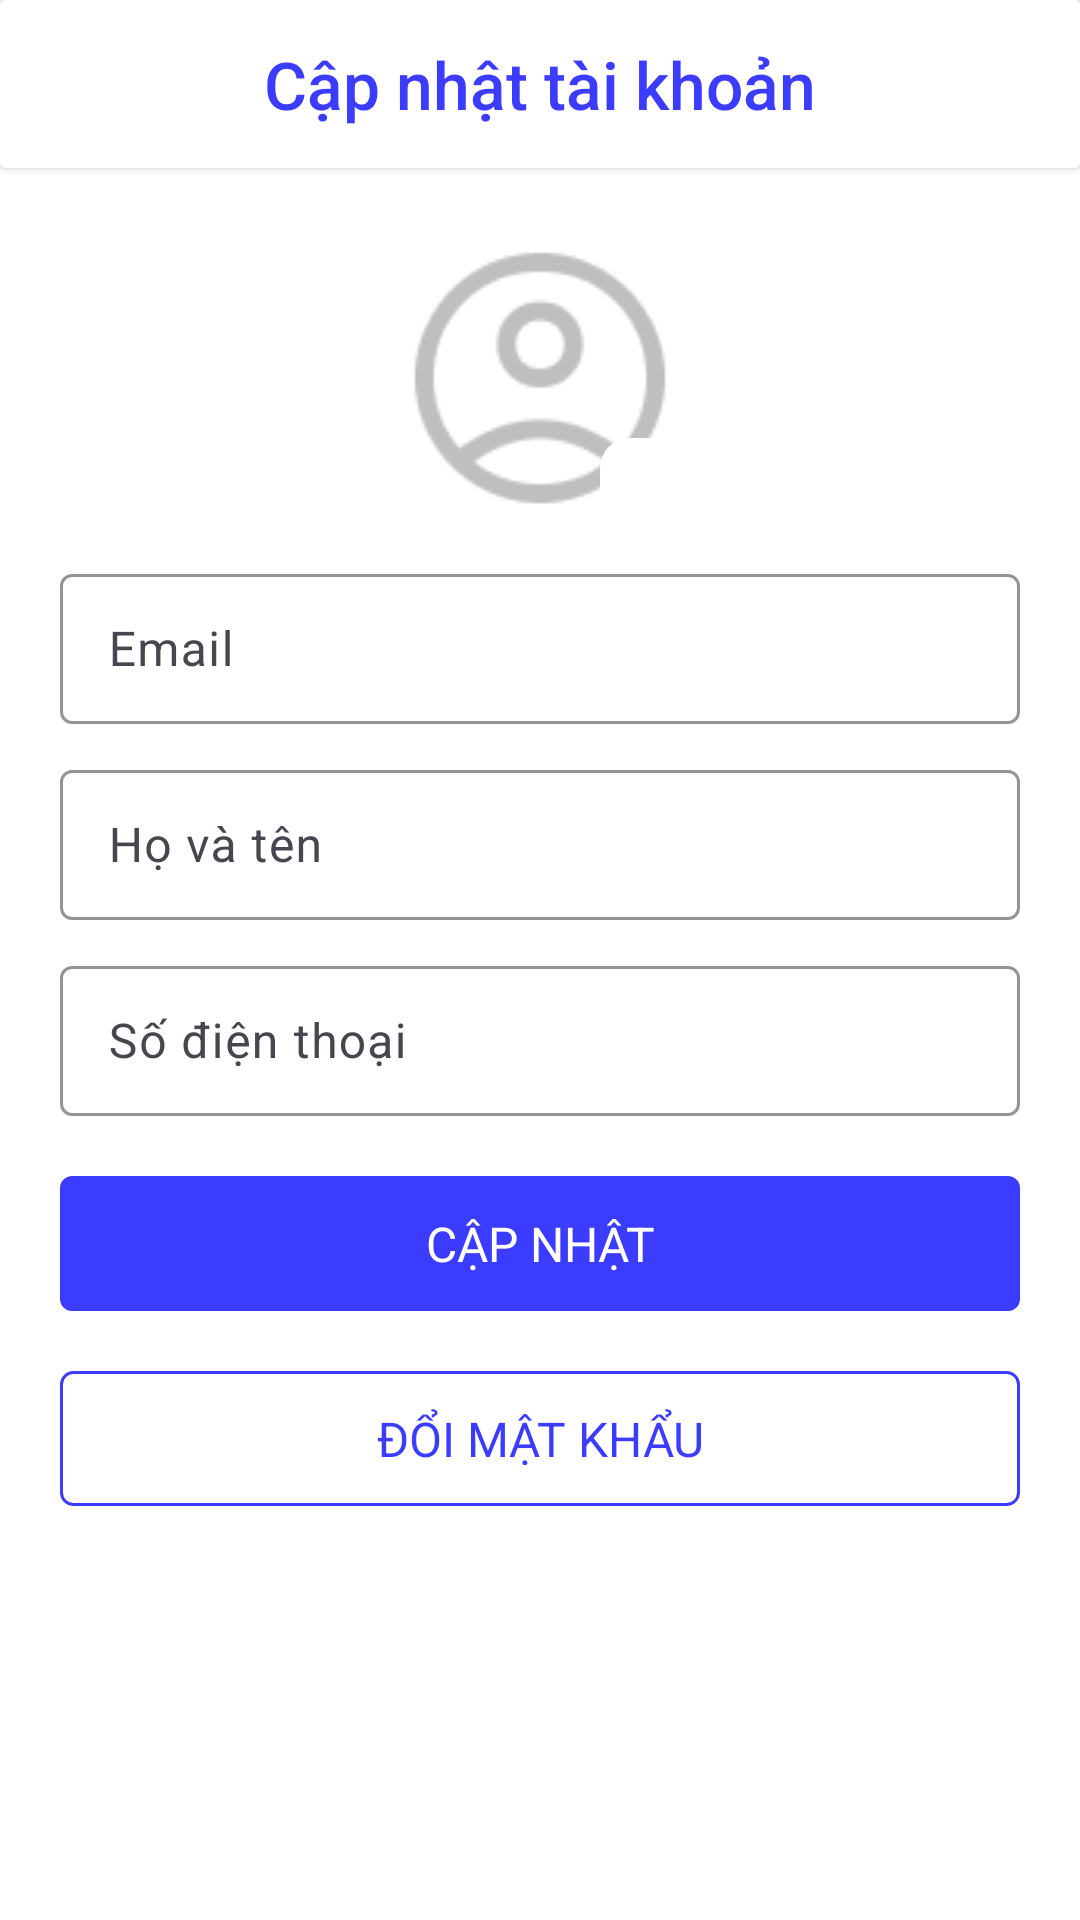

Layout XML and referenced resources for this Android screen:
<!-- AndroidManifest.xml: application theme Theme.BottomNavigationApp -->
<!-- res/layout/fragment_edit_profile.xml -->
<?xml version="1.0" encoding="utf-8"?>
<LinearLayout xmlns:android="http://schemas.android.com/apk/res/android"
    xmlns:app="http://schemas.android.com/apk/res-auto"
    android:layout_width="match_parent"
    android:layout_height="match_parent"
    android:orientation="vertical"
    android:background="@color/white"
    android:gravity="center_horizontal">

    <androidx.cardview.widget.CardView
        android:id="@+id/header"
        android:layout_width="match_parent"
        android:layout_height="wrap_content">

        <LinearLayout
            android:layout_width="match_parent"
            android:layout_height="56dp"
            android:layout_alignParentTop="true">

            <ImageView
                android:id="@+id/imV_back"
                android:layout_width="40dp"
                android:layout_height="20dp"
                android:layout_gravity="center"
                android:background="@color/white"
                app:srcCompat="@drawable/ic_back" />

            <TextView
                android:id="@+id/textView"
                android:layout_width="0dp"
                android:layout_height="match_parent"
                android:layout_weight="1"
                android:paddingVertical="2dp"
                android:text="@string/edit_profile"
                android:textSize="22sp"
                android:textColor="@color/blue2"
                android:fontFamily="sans-serif-medium"
                android:gravity="center"
                android:layout_gravity="center"
                android:background="@color/white"/>

            <ImageView
                android:layout_width="40dp"
                android:layout_height="match_parent"
                android:paddingVertical="1dp"
                android:background="@color/white"/>

        </LinearLayout>

    </androidx.cardview.widget.CardView>

    <androidx.constraintlayout.widget.ConstraintLayout
        android:layout_width="match_parent"
        android:layout_height="wrap_content"
        android:padding="20dp"
        android:maxWidth="500dp">

        <RelativeLayout
            android:id="@+id/avatar_layout"
            android:layout_width="100dp"
            android:layout_height="100dp"
            app:layout_constraintTop_toTopOf="parent"
            app:layout_constraintStart_toStartOf="parent"
            app:layout_constraintEnd_toEndOf="parent"
            android:layout_gravity="center_horizontal">

            <com.google.android.material.imageview.ShapeableImageView
                android:id="@+id/imv_avatar"
                android:layout_width="match_parent"
                android:layout_height="match_parent"
                android:scaleType="centerCrop"
                android:src="@drawable/avatar_alt"
                app:shapeAppearanceOverlay="@style/Circle" />

            <ImageView
                android:id="@+id/imv_camera"
                android:layout_width="30dp"
                android:layout_height="30dp"
                android:layout_alignParentRight="true"
                android:layout_alignParentBottom="true"
                android:background="@drawable/border_corner"
                android:src="@drawable/ic_camera" />
        </RelativeLayout>

        <com.google.android.material.textfield.TextInputLayout
            android:id="@+id/layout_email"
            android:layout_width="0dp"
            android:layout_height="wrap_content"
            android:paddingVertical="10dp"
            app:layout_constraintTop_toBottomOf="@id/avatar_layout"
            app:layout_constraintStart_toStartOf="parent"
            app:layout_constraintEnd_toEndOf="parent"
            app:boxStrokeColor="@color/blue2"
            app:boxStrokeErrorColor="@color/red">

            <com.google.android.material.textfield.TextInputEditText
                android:id="@+id/edt_email"
                android:layout_width="match_parent"
                android:layout_height="50dp"
                android:enabled="false"
                android:hint="@string/login_email_hint"
                android:inputType="textEmailAddress"
                android:paddingVertical="0dp"
                android:textColor="@color/black"/>
        </com.google.android.material.textfield.TextInputLayout>

        <com.google.android.material.textfield.TextInputLayout
            android:id="@+id/layout_fullName"
            android:layout_width="0dp"
            android:layout_height="wrap_content"
            android:paddingBottom="10dp"
            app:layout_constraintTop_toBottomOf="@id/layout_email"
            app:layout_constraintStart_toStartOf="parent"
            app:layout_constraintEnd_toEndOf="parent"
            app:boxStrokeColor="@color/blue2"
            app:boxStrokeErrorColor="@color/red">

            <com.google.android.material.textfield.TextInputEditText
                android:id="@+id/edt_fullName"
                android:layout_width="match_parent"
                android:layout_height="50dp"
                android:hint="@string/fullname"
                android:inputType="text"
                android:paddingVertical="0dp"/>
        </com.google.android.material.textfield.TextInputLayout>

        <com.google.android.material.textfield.TextInputLayout
            android:id="@+id/layout_phone"
            android:layout_width="0dp"
            android:layout_height="wrap_content"
            android:paddingBottom="10dp"
            app:layout_constraintTop_toBottomOf="@id/layout_fullName"
            app:layout_constraintStart_toStartOf="parent"
            app:layout_constraintEnd_toEndOf="parent"
            app:boxStrokeColor="@color/blue2"
            app:boxStrokeErrorColor="@color/red">

            <com.google.android.material.textfield.TextInputEditText
                android:id="@+id/edt_phone"
                android:layout_width="match_parent"
                android:layout_height="50dp"
                android:hint="@string/phone"
                android:inputType="phone"
                android:paddingVertical="0dp"/>
        </com.google.android.material.textfield.TextInputLayout>

        <TextView
            android:id="@+id/btn_update"
            android:layout_width="0dp"
            android:layout_height="45dp"
            android:layout_marginVertical="10dp"
            android:background="@drawable/border_button_fill"
            android:gravity="center"
            android:text="@string/update"
            android:textAllCaps="true"
            android:textColor="@color/white"
            android:textSize="16sp"
            app:layout_constraintTop_toBottomOf="@id/layout_phone"
            app:layout_constraintStart_toStartOf="parent"
            app:layout_constraintEnd_toEndOf="parent"/>

        <TextView
            android:id="@+id/btn_change_password"
            android:layout_width="0dp"
            android:layout_height="45dp"
            android:layout_marginVertical="20dp"
            android:background="@drawable/border_button"
            android:gravity="center"
            android:text="@string/change_password"
            android:textAllCaps="true"
            android:textColor="@color/blue2"
            android:textSize="16sp"
            app:layout_constraintTop_toBottomOf="@id/btn_update"
            app:layout_constraintStart_toStartOf="parent"
            app:layout_constraintEnd_toEndOf="parent"/>

    </androidx.constraintlayout.widget.ConstraintLayout>

    <FrameLayout
        android:id="@+id/fragment_container"
        android:layout_width="match_parent"
        android:layout_height="wrap_content"
        android:background="@color/white"/>
</LinearLayout>
<!-- resources referenced by this layout -->
<resources>
  <color name="black">#FF000000</color>
  <color name="blue2">#3C3CFF</color>
  <color name="red">#FF0000</color>
  <color name="white">#FFFFFFFF</color>
  <!-- drawable avatar_alt: png bitmap (drawable, 1694 bytes) -->
  <!-- drawable border_button (drawable) -->
  <?xml version="1.0" encoding="utf-8"?>
  <selector xmlns:android="http://schemas.android.com/apk/res/android">
      <item>
          <shape android:shape="rectangle">
              <solid android:color="@color/white" />
              <corners android:radius="4dp" />
              <stroke
                  android:width="1dp"
                  android:color="@color/blue2" />
          </shape>
      </item>
  </selector>
  <!-- drawable border_button_fill (drawable) -->
  <?xml version="1.0" encoding="utf-8"?>
  <selector xmlns:android="http://schemas.android.com/apk/res/android">
      <item>
      <shape android:shape="rectangle">
          <solid android:color="@color/blue2" />
          <corners android:radius="4dp" />
      </shape>
      </item>
  </selector>
  <!-- drawable border_corner (drawable) -->
  <?xml version="1.0" encoding="utf-8"?>
  <shape xmlns:android="http://schemas.android.com/apk/res/android">
      <solid android:color="#FFFFFF" /> 
      <corners android:radius="10dp" /> 
  </shape>
  <string name="change_password">Đổi mật khẩu</string>
  <string name="edit_profile">Cập nhật tài khoản</string>
  <string name="fullname">Họ và tên</string>
  <string name="login_email_hint">Email</string>
  <string name="phone">Số điện thoại</string>
  <string name="update">Cập nhật</string>
  <style name="Circle">
          <item name="cornerFamily">rounded</item>
          <item name="cornerSize">50%</item>
      </style>
  <style name="Theme.BottomNavigationApp" parent="Base.Theme.BottomNavigationApp" />
  <style name="Base.Theme.BottomNavigationApp" parent="Theme.Material3.DayNight.NoActionBar">
          
           <item name="colorPrimary">@color/blue</item>
      </style>
  <color name="blue">#FF0000FF</color>
</resources>
